Image classification data set "bp" (aldinabu/bp on GitHub). Class labels (6): discoloration, micro defect, structural irreparable defect, structural repairable defect, textural defect, undamaged.

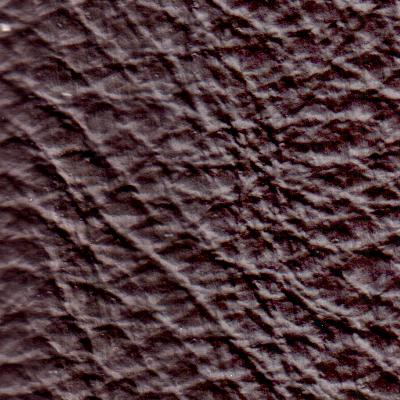
Label: structural repairable defect

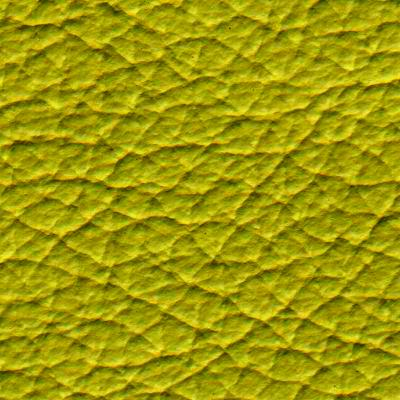
Label: micro defect

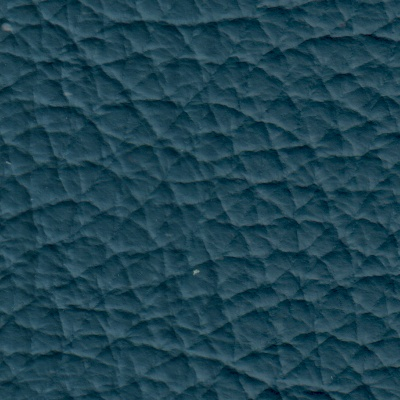
Label: structural irreparable defect

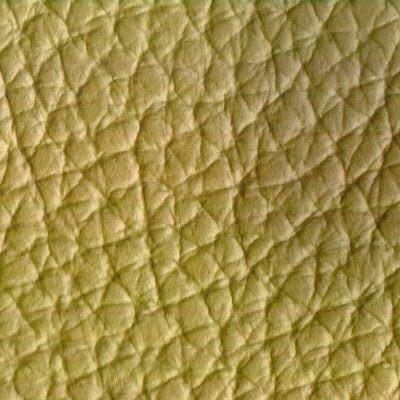
Label: discoloration

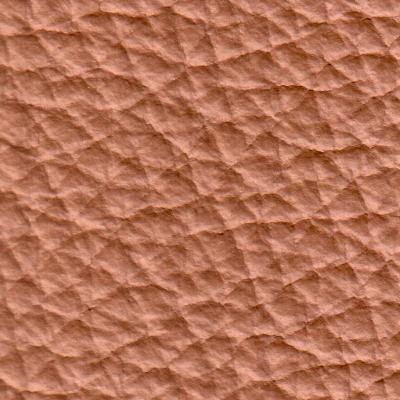
Label: undamaged

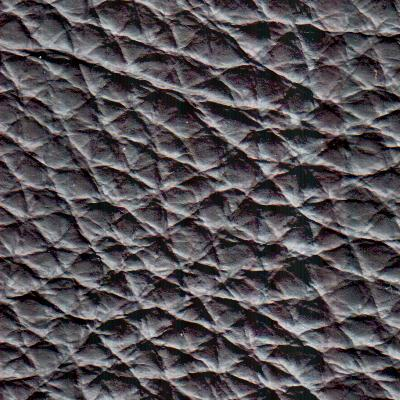
Label: textural defect
